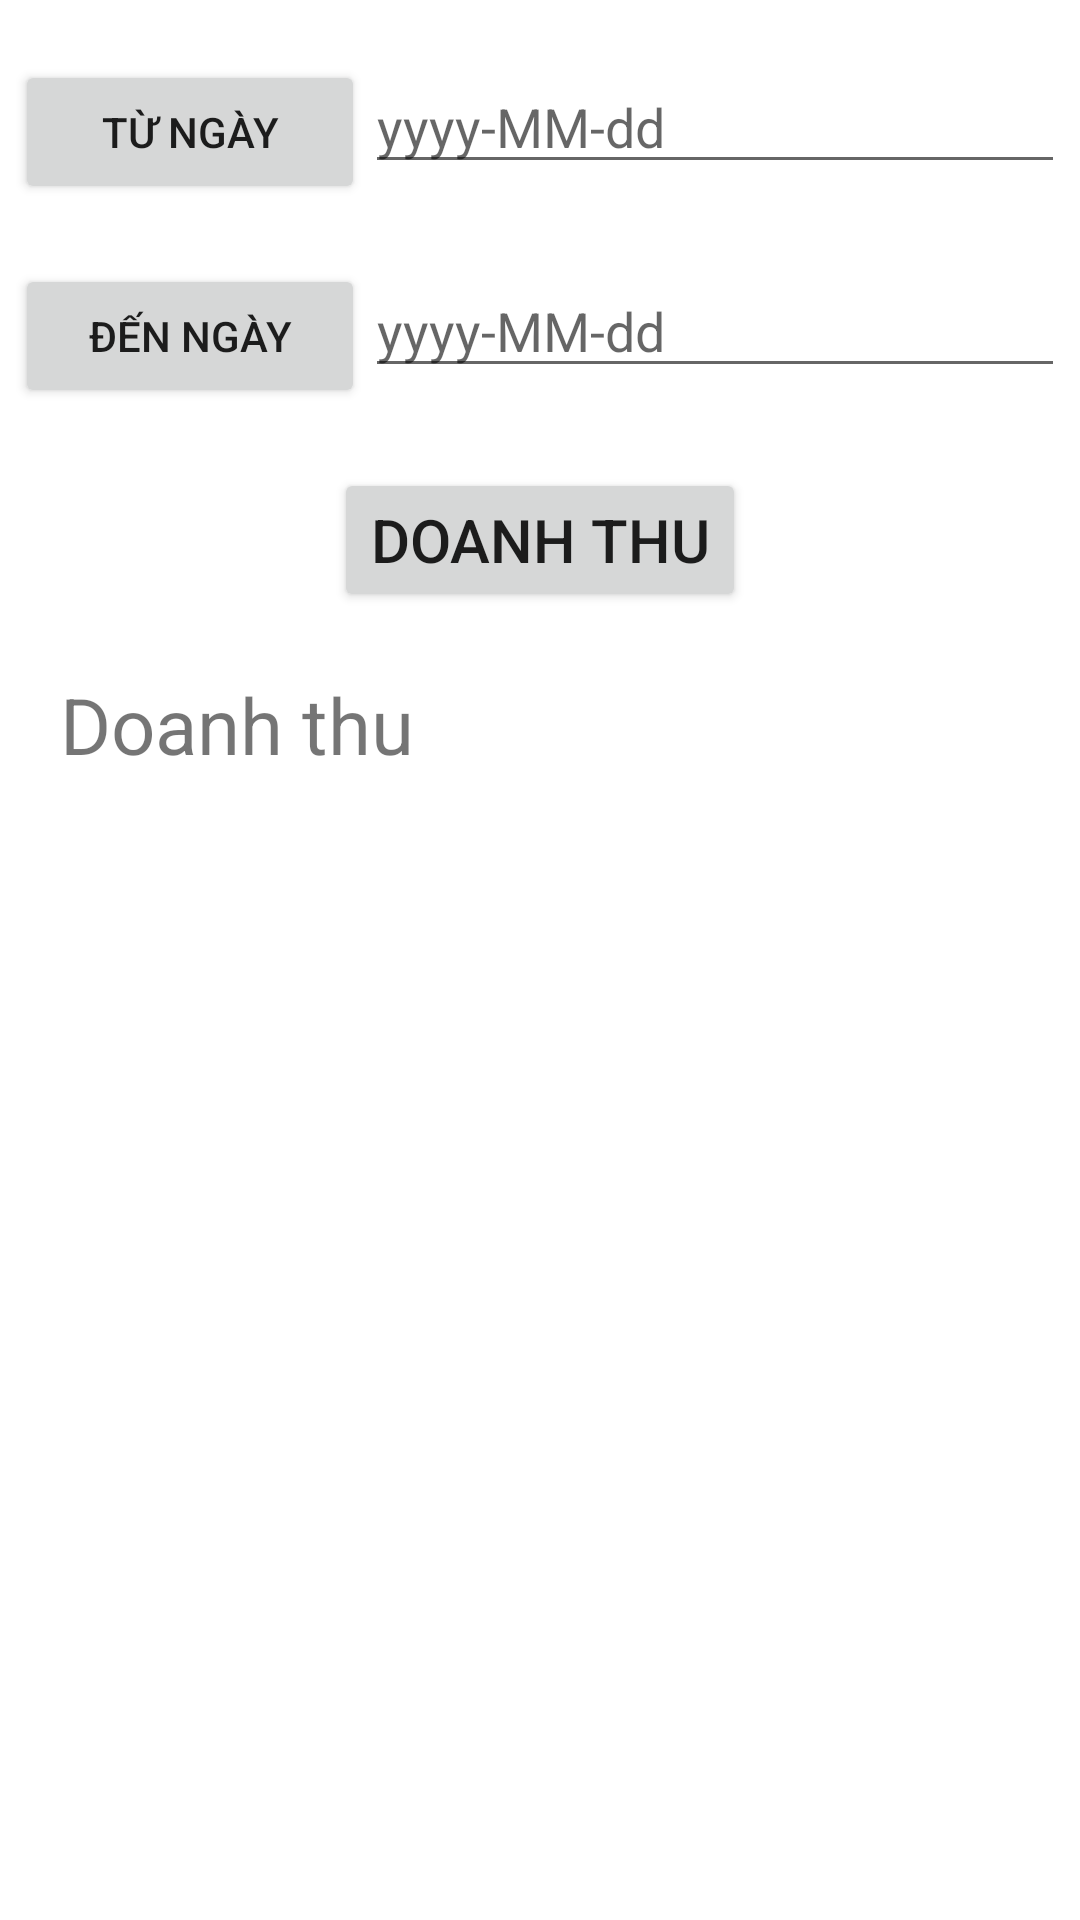

Write the Android layout XML for this screen, with the resource values it uses.
<!-- AndroidManifest.xml: application theme Theme.Libmana -->
<!-- res/layout/fragment_doanh_thu.xml -->
<?xml version="1.0" encoding="utf-8"?>
<LinearLayout xmlns:android="http://schemas.android.com/apk/res/android"
    xmlns:tools="http://schemas.android.com/tools"
    android:layout_width="match_parent"
    android:layout_height="match_parent"
    android:orientation="vertical"
    tools:context=".fragment.DoanhThuFragment">

    <LinearLayout
        android:layout_width="match_parent"
        android:layout_height="wrap_content"
        android:orientation="horizontal"
        android:weightSum="3"
        android:layout_marginTop="20dp"
        android:layout_marginLeft="5dp"
        android:layout_marginRight="5dp">
        <Button
            android:id="@+id/btnTuNgay"
            android:layout_width="0dp"
            android:layout_height="wrap_content"
            android:layout_weight="1"
            android:text="Từ ngày" />
        <EditText
            android:id="@+id/edTuNgay"
            android:layout_width="0dp"
            android:layout_height="wrap_content"
            android:hint="yyyy-MM-dd"
            android:layout_weight="2"
            android:textSize="18sp" />
    </LinearLayout>
    <LinearLayout
        android:layout_width="match_parent"
        android:layout_height="wrap_content"
        android:orientation="horizontal"
        android:weightSum="3"
        android:layout_marginTop="20dp"
        android:layout_marginLeft="5dp"
        android:layout_marginRight="5dp">
        <Button
            android:id="@+id/btnDenNgay"
            android:layout_width="0dp"
            android:layout_height="wrap_content"
            android:layout_weight="1"
            android:text="Đến ngày" />
        <EditText
            android:id="@+id/edDenNgay"
            android:layout_width="0dp"
            android:layout_height="wrap_content"
            android:hint="yyyy-MM-dd"
            android:layout_weight="2"
            android:textSize="18sp" />
    </LinearLayout>
    <Button
        android:id="@+id/btnDoanhThu"
        android:text="Doanh thu"
        android:textSize="20sp"
        android:layout_gravity="center"
        android:layout_width="wrap_content"
        android:layout_height="wrap_content"
        android:layout_marginTop="20dp"/>
    <TextView
        android:id="@+id/tvDoanhThu"
        android:layout_width="match_parent"
        android:layout_height="wrap_content"
        android:textSize="26sp"
        android:text="Doanh thu"
        android:layout_marginTop="20dp"
        android:layout_marginLeft="20dp"/>

</LinearLayout>
<!-- resources referenced by this layout -->
<resources>
  <style name="Theme.Libmana" parent="Theme.MaterialComponents.DayNight.NoActionBar">
          
          <item name="colorPrimary">@color/purple_500</item>
          <item name="colorPrimaryVariant">@color/purple_700</item>
          <item name="colorOnPrimary">@color/white</item>
          
          <item name="colorSecondary">@color/teal_200</item>
          <item name="colorSecondaryVariant">@color/teal_700</item>
          <item name="colorOnSecondary">@color/black</item>
          
          <item name="android:statusBarColor" tools:targetApi="l">?attr/colorPrimaryVariant</item>
          
      </style>
  <color name="purple_500">#FF6200EE</color>
  <color name="purple_700">#FF3700B3</color>
  <color name="white">#FFFFFFFF</color>
  <color name="teal_200">#FF03DAC5</color>
  <color name="teal_700">#FF018786</color>
  <color name="black">#FF000000</color>
</resources>
